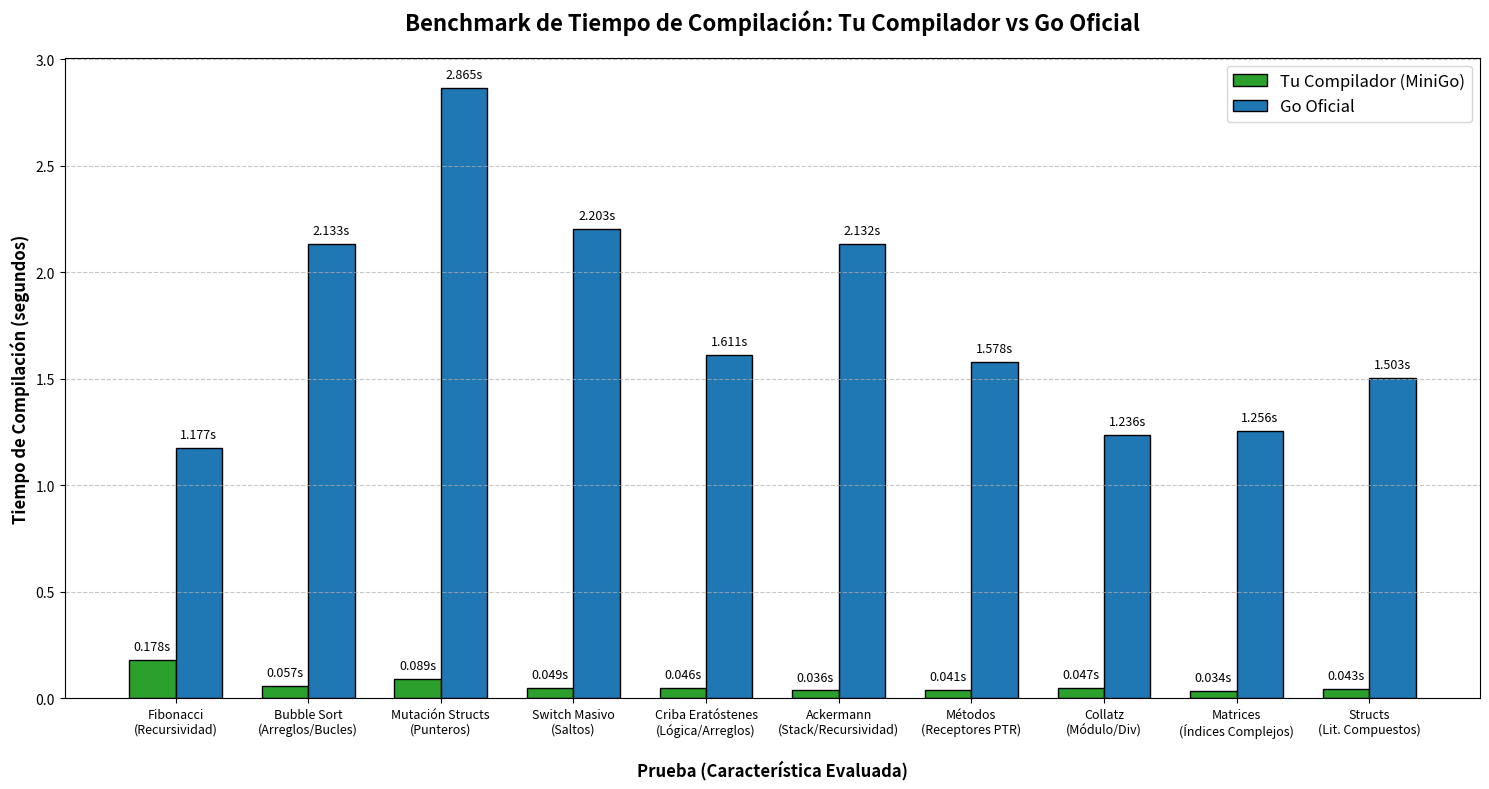

The script that saved this image:
import matplotlib.pyplot as plt
import numpy as np

# 1. Definir los datos del benchmark con nombres descriptivos
archivos = [
    'Fibonacci\n(Recursividad)', 
    'Bubble Sort\n(Arreglos/Bucles)', 
    'Mutación Structs\n(Punteros)', 
    'Switch Masivo\n(Saltos)', 
    'Criba Eratóstenes\n(Lógica/Arreglos)', 
    'Ackermann\n(Stack/Recursividad)', 
    'Métodos\n(Receptores PTR)', 
    'Collatz\n(Módulo/Div)', 
    'Matrices\n(Índices Complejos)', 
    'Structs\n(Lit. Compuestos)'
]

tiempo_tu_compilador = [
    0.17751, 0.05656, 0.08898, 0.04851, 0.04609, 
    0.03642, 0.04075, 0.04680, 0.03439, 0.04295
]

tiempo_go_oficial = [
    1.17667, 2.13329, 2.86465, 2.20314, 1.61064, 
    2.13237, 1.57821, 1.23606, 1.25557, 1.50298
]

# 2. Configurar las posiciones y el ancho de las barras
x = np.arange(len(archivos))
ancho_barra = 0.35

# 3. Crear la figura y los ejes (hacemos la figura un poco más ancha para los textos)
fig, ax = plt.subplots(figsize=(15, 8))

# 4. Dibujar las barras
barras_tuyas = ax.bar(x - ancho_barra/2, tiempo_tu_compilador, ancho_barra, 
                      label='Tu Compilador (MiniGo)', color='#2ca02c', edgecolor='black')
barras_go = ax.bar(x + ancho_barra/2, tiempo_go_oficial, ancho_barra, 
                   label='Go Oficial', color='#1f77b4', edgecolor='black')

# 5. Personalizar el gráfico
ax.set_ylabel('Tiempo de Compilación (segundos)', fontsize=12, fontweight='bold')
ax.set_xlabel('Prueba (Característica Evaluada)', fontsize=12, fontweight='bold', labelpad=15)
ax.set_title('Benchmark de Tiempo de Compilación: Tu Compilador vs Go Oficial', fontsize=16, fontweight='bold', pad=20)
ax.set_xticks(x)
# Rotamos menos el texto porque ahora usamos saltos de línea (\n)
ax.set_xticklabels(archivos, rotation=0, ha='center', fontsize=9)
ax.legend(fontsize=12)

ax.grid(axis='y', linestyle='--', alpha=0.7)

# 6. Función para añadir el número exacto
def autolabel(rects):
    for rect in rects:
        alto = rect.get_height()
        ax.annotate(f'{alto:.3f}s',
                    xy=(rect.get_x() + rect.get_width() / 2, alto),
                    xytext=(0, 5),
                    textcoords="offset points",
                    ha='center', va='bottom', fontsize=9)

# En este caso, como tus tiempos son muy bajos, podemos rotar los de Go si se superponen,
# pero con este tamaño de figura deberían caber bien en horizontal.
autolabel(barras_tuyas)
autolabel(barras_go)

fig.tight_layout()

# 7. Guardar y mostrar
plt.savefig('grafico_benchmark_descriptivo.png', dpi=300, bbox_inches='tight')
print("Gráfico guardado exitosamente como 'grafico_benchmark_descriptivo.png'")
plt.show()
